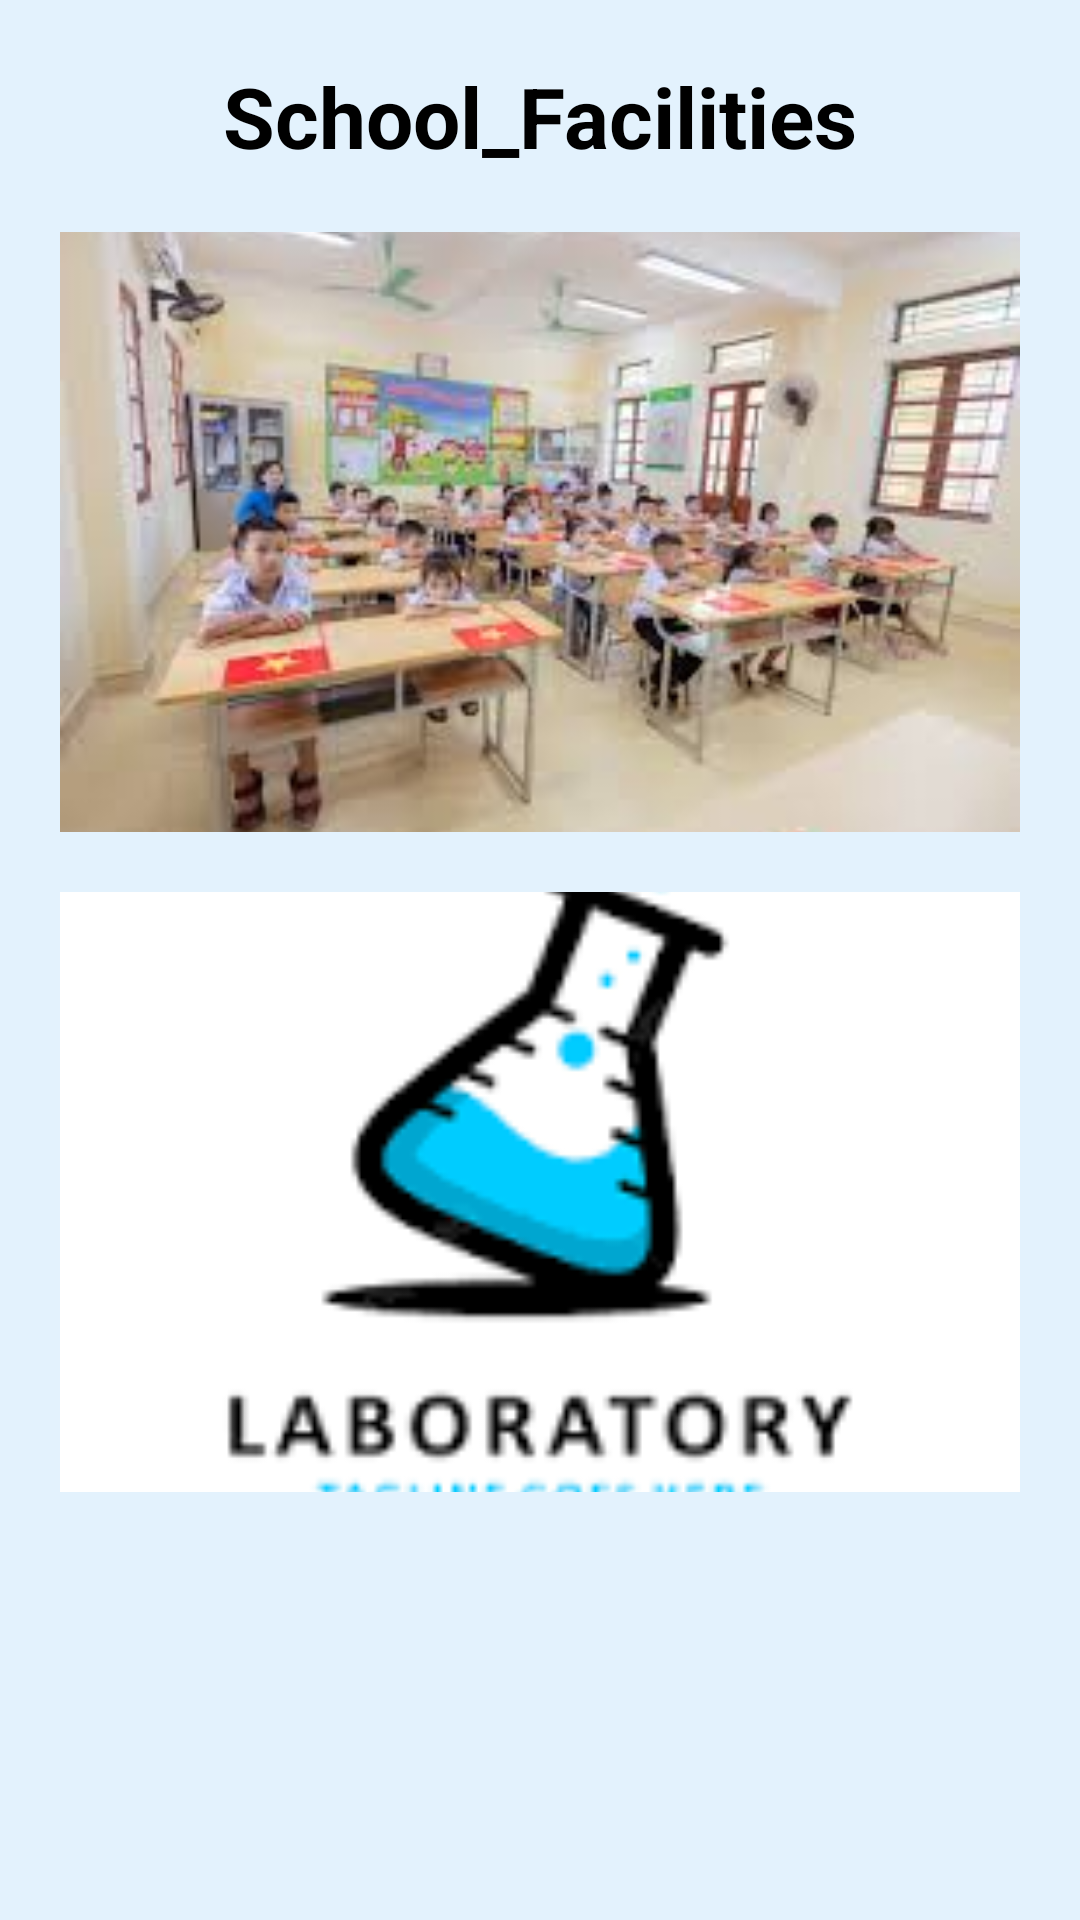

Write the Android layout XML for this screen, with the resource values it uses.
<!-- AndroidManifest.xml: application theme Theme.ShaleNammaPride -->
<!-- res/layout/activity_facility_tour.xml -->
<?xml version="1.0" encoding="utf-8"?>
<ScrollView xmlns:android="http://schemas.android.com/apk/res/android"
    android:layout_width="match_parent"
    android:layout_height="match_parent"
    android:background="#E3F2FD">

    <LinearLayout
        android:layout_width="match_parent"
        android:layout_height="wrap_content"
        android:orientation="vertical"
        android:padding="20dp">

        <TextView
            android:layout_width="wrap_content"
            android:layout_height="wrap_content"
            android:text="@string/school_facilities"
            android:textSize="28sp"
            android:textStyle="bold"
            android:textColor="#000000"
            android:layout_gravity="center"/>

        <ImageView
            android:layout_width="match_parent"
            android:layout_height="200dp"
            android:src="@drawable/classroom"
            android:scaleType="centerCrop"
            android:layout_marginTop="20dp"/>

        <ImageView
            android:layout_width="match_parent"
            android:layout_height="200dp"
            android:src="@drawable/lab"
            android:scaleType="centerCrop"
            android:layout_marginTop="20dp"/>

    </LinearLayout>

</ScrollView>
<!-- resources referenced by this layout -->
<resources>
  <!-- drawable classroom: png bitmap (drawable, 112350 bytes) -->
  <!-- drawable lab: png bitmap (drawable, 4560 bytes) -->
  <string name="school_facilities">School_Facilities</string>
  <style name="Theme.ShaleNammaPride" parent="Theme.Material3.DayNight.NoActionBar" />
</resources>
